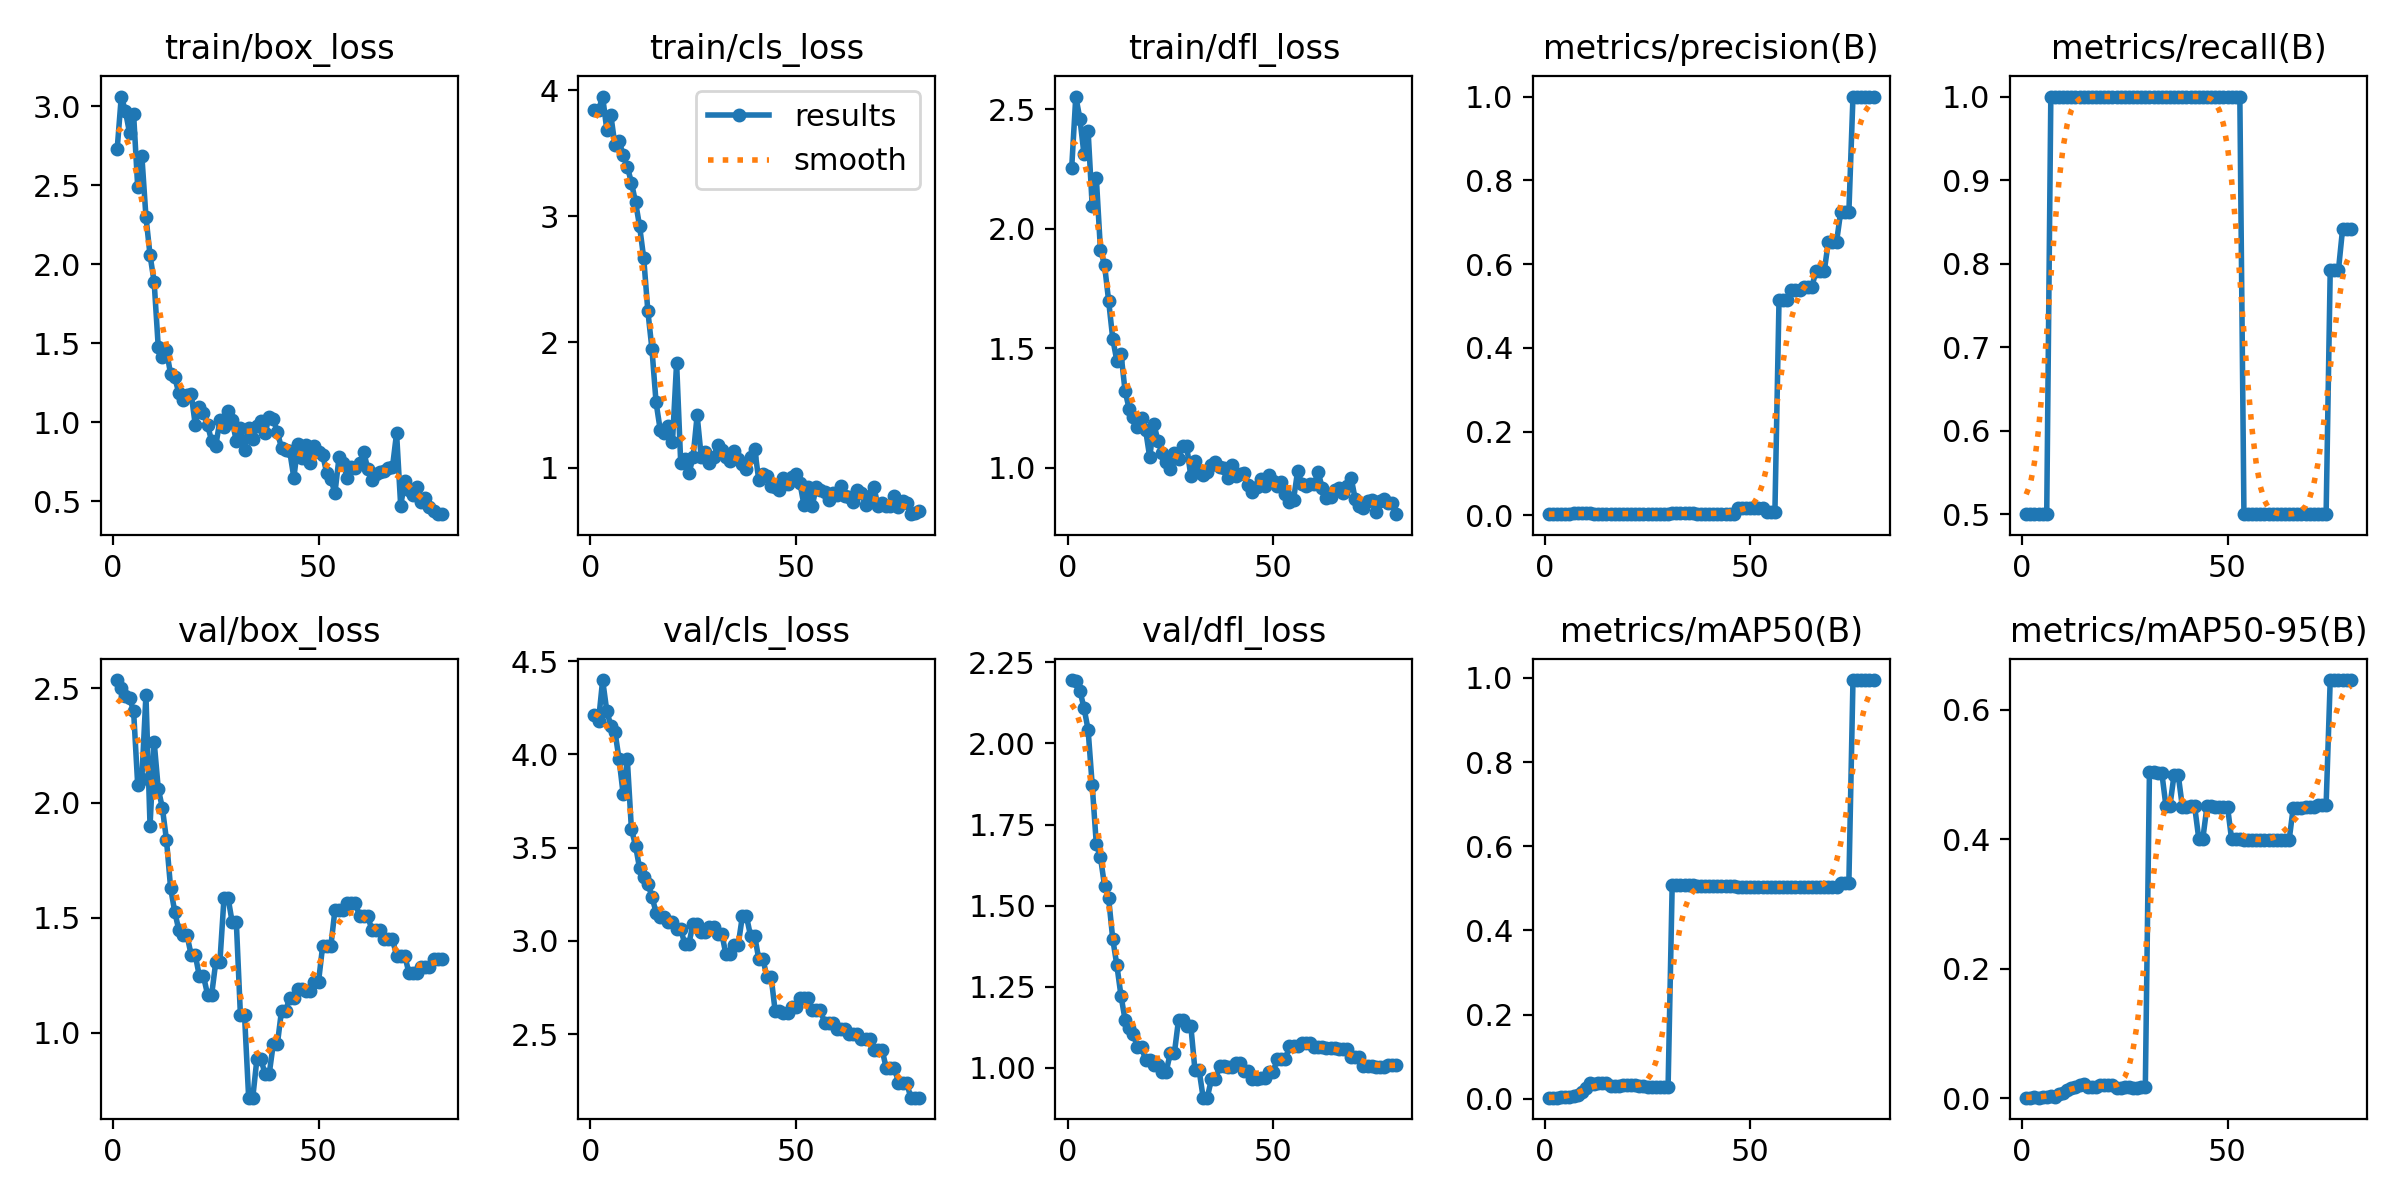

The data file committed next to this chart (first rows):
epoch, time, train/box_loss, train/cls_loss, train/dfl_loss, metrics/precision(B), metrics/recall(B), metrics/mAP50(B), metrics/mAP50-95(B), val/box_loss, val/cls_loss, val/dfl_loss, lr/pg0, lr/pg1, lr/pg2
1, 0.7239, 2.728, 3.846, 2.253, 0.00316, 0.5, 0.00242, 0.00145, 2.535, 4.212, 2.196, 0, 0, 0
2, 1.419, 3.062, 3.844, 2.552, 0.00321, 0.5, 0.00245, 0.00122, 2.501, 4.18, 2.193, 1.97525e-05, 1.97525e-05, 1.97525e-05
3, 2.078, 2.97, 3.951, 2.46, 0.00322, 0.5, 0.00246, 0.00171, 2.466, 4.398, 2.162, 3.901e-05, 3.901e-05, 3.901e-05
4, 2.74, 2.833, 3.689, 2.311, 0.00316, 0.5, 0.0034, 0.00131, 2.458, 4.234, 2.11, 5.77725e-05, 5.77725e-05, 5.77725e-05
5, 3.355, 2.95, 3.802, 2.409, 0.00313, 0.5, 0.00339, 0.00156, 2.4, 4.152, 2.042, 7.604e-05, 7.604e-05, 7.604e-05
6, 4.037, 2.487, 3.565, 2.093, 0.0031, 0.5, 0.0033, 0.00264, 2.078, 4.12, 1.871, 9.38125e-05, 9.38125e-05, 9.38125e-05
7, 4.746, 2.688, 3.6, 2.212, 0.00592, 1, 0.00672, 0.00307, 2.104, 3.975, 1.689, 0.0001111, 0.0001111, 0.0001111
8, 5.38, 2.301, 3.486, 1.912, 0.0056, 1, 0.00806, 0.00294, 2.47, 3.785, 1.65, 0.0001279, 0.0001279, 0.0001279
9, 6.002, 2.057, 3.394, 1.849, 0.00524, 1, 0.01519, 0.00688, 1.901, 3.975, 1.561, 0.0001442, 0.0001442, 0.0001442
10, 6.63, 1.887, 3.268, 1.697, 0.00505, 1, 0.02488, 0.00913, 2.266, 3.601, 1.522, 0.00016, 0.00016, 0.00016
11, 7.265, 1.475, 3.113, 1.54, 0.00477, 1, 0.03618, 0.01297, 2.062, 3.51, 1.397, 0.0001753, 0.0001753, 0.0001753
12, 7.89, 1.412, 2.92, 1.446, 0.00449, 1, 0.03554, 0.01688, 1.978, 3.388, 1.316, 0.0001901, 0.0001901, 0.0001901
13, 8.512, 1.455, 2.666, 1.478, 0.00436, 1, 0.03618, 0.01839, 1.839, 3.342, 1.222, 0.0002044, 0.0002044, 0.0002044
14, 9.137, 1.304, 2.248, 1.321, 0.00442, 1, 0.03827, 0.02134, 1.63, 3.306, 1.148, 0.0002182, 0.0002182, 0.0002182
15, 9.76, 1.284, 1.945, 1.246, 0.00439, 1, 0.03827, 0.02279, 1.527, 3.237, 1.122, 0.0002315, 0.0002315, 0.0002315
16, 10.39, 1.185, 1.522, 1.211, 0.00416, 1, 0.03062, 0.01786, 1.447, 3.152, 1.103, 0.0002443, 0.0002443, 0.0002443
17, 11.05, 1.141, 1.305, 1.17, 0.00415, 1, 0.03109, 0.0181, 1.424, 3.13, 1.064, 0.0002566, 0.0002566, 0.0002566
18, 11.71, 1.175, 1.282, 1.209, 0.00415, 1, 0.03109, 0.0181, 1.424, 3.13, 1.064, 0.0002685, 0.0002685, 0.0002685
19, 12.37, 1.181, 1.333, 1.158, 0.00437, 1, 0.0321, 0.02004, 1.338, 3.101, 1.024, 0.0002798, 0.0002798, 0.0002798
20, 12.99, 0.9835, 1.21, 1.044, 0.00437, 1, 0.0321, 0.02004, 1.338, 3.101, 1.024, 0.0002907, 0.0002907, 0.0002907
21, 13.63, 1.095, 1.836, 1.184, 0.00431, 1, 0.0321, 0.02004, 1.246, 3.061, 1.009, 0.000301, 0.000301, 0.000301
22, 14.31, 1.059, 1.042, 1.112, 0.00431, 1, 0.0321, 0.02004, 1.246, 3.061, 1.009, 0.0003109, 0.0003109, 0.0003109
23, 14.99, 0.9809, 1.068, 1.064, 0.00445, 1, 0.0297, 0.01649, 1.166, 2.986, 0.9871, 0.0003202, 0.0003202, 0.0003202
24, 15.63, 0.8796, 0.9563, 1.023, 0.00445, 1, 0.0297, 0.01649, 1.166, 2.986, 0.9871, 0.0003291, 0.0003291, 0.0003291
25, 16.29, 0.8514, 1.085, 0.9957, 0.00459, 1, 0.02843, 0.01732, 1.308, 3.091, 1.045, 0.0003374, 0.0003374, 0.0003374
26, 16.88, 1.011, 1.418, 1.062, 0.00459, 1, 0.02843, 0.01732, 1.308, 3.091, 1.045, 0.0003453, 0.0003453, 0.0003453
27, 17.51, 0.9713, 1.086, 1.039, 0.00468, 1, 0.02843, 0.01577, 1.586, 3.047, 1.147, 0.0003527, 0.0003527, 0.0003527
28, 18.12, 1.071, 1.131, 1.091, 0.00468, 1, 0.02843, 0.01577, 1.586, 3.047, 1.147, 0.0003596, 0.0003596, 0.0003596
29, 18.75, 1.011, 1.041, 1.09, 0.00466, 1, 0.02748, 0.01796, 1.48, 3.076, 1.128, 0.000366, 0.000366, 0.000366
30, 19.37, 0.8777, 1.085, 0.9647, 0.00466, 1, 0.02748, 0.01796, 1.48, 3.076, 1.128, 0.0003719, 0.0003719, 0.0003719
31, 19.99, 0.9622, 1.18, 1.027, 0.00482, 1, 0.5082, 0.5031, 1.074, 3.038, 0.9935, 0.0003772, 0.0003772, 0.0003772
32, 20.62, 0.8266, 1.141, 0.9829, 0.00482, 1, 0.5082, 0.5031, 1.074, 3.038, 0.9935, 0.0003822, 0.0003822, 0.0003822
33, 21.26, 0.9653, 1.091, 0.97, 0.00488, 1, 0.508, 0.503, 0.7165, 2.928, 0.9075, 0.0003866, 0.0003866, 0.0003866
34, 21.86, 0.8921, 1.057, 0.9815, 0.00488, 1, 0.508, 0.503, 0.7165, 2.928, 0.9075, 0.0003905, 0.0003905, 0.0003905
35, 22.5, 0.9786, 1.137, 1.014, 0.00474, 1, 0.5077, 0.4521, 0.8831, 2.98, 0.9638, 0.0003939, 0.0003939, 0.0003939
36, 23.09, 1.005, 1.074, 1.025, 0.00474, 1, 0.5077, 0.4521, 0.8831, 2.98, 0.9638, 0.0003968, 0.0003968, 0.0003968
37, 23.71, 0.9311, 1.029, 1.003, 0.00466, 1, 0.5064, 0.4999, 0.8195, 3.131, 1.005, 0.0003992, 0.0003992, 0.0003992
38, 24.3, 1.035, 0.9899, 0.9984, 0.00466, 1, 0.5064, 0.4999, 0.8195, 3.131, 1.005, 0.0004012, 0.0004012, 0.0004012
39, 24.93, 1.02, 1.089, 0.9587, 0.00463, 1, 0.5065, 0.4504, 0.9517, 3.027, 1.003, 0.0004026, 0.0004026, 0.0004026
40, 25.53, 0.9345, 1.152, 1.011, 0.00463, 1, 0.5065, 0.4504, 0.9517, 3.027, 1.003, 0.0004036, 0.0004036, 0.0004036
41, 26.16, 0.8371, 0.903, 0.9648, 0.00459, 1, 0.5056, 0.4511, 1.096, 2.902, 1.014, 0.000404, 0.000404, 0.000404
42, 26.75, 0.8233, 0.95, 0.9747, 0.00459, 1, 0.5056, 0.4511, 1.096, 2.902, 1.014, 0.000404, 0.000404, 0.000404
43, 27.39, 0.8149, 0.9351, 0.9795, 0.00446, 1, 0.505, 0.4012, 1.151, 2.807, 0.9897, 0.0004034, 0.0004034, 0.0004034
44, 28, 0.6477, 0.8565, 0.9299, 0.00446, 1, 0.505, 0.4012, 1.151, 2.807, 0.9897, 0.0004024, 0.0004024, 0.0004024
45, 28.65, 0.8595, 0.849, 0.9011, 0.00438, 1, 0.5049, 0.4507, 1.189, 2.621, 0.9647, 0.0004008, 0.0004008, 0.0004008
46, 29.27, 0.773, 0.824, 0.92, 0.00438, 1, 0.5049, 0.4507, 1.189, 2.621, 0.9647, 0.0003988, 0.0003988, 0.0003988
47, 29.9, 0.8521, 0.9238, 0.9553, 0.01803, 1, 0.5041, 0.4503, 1.18, 2.616, 0.9686, 0.0003963, 0.0003963, 0.0003963
48, 30.52, 0.7397, 0.8724, 0.9247, 0.01803, 1, 0.5041, 0.4503, 1.18, 2.616, 0.9686, 0.0003933, 0.0003933, 0.0003933
49, 31.16, 0.8489, 0.9265, 0.9693, 0.01807, 1, 0.5041, 0.4503, 1.221, 2.643, 0.9855, 0.0003898, 0.0003898, 0.0003898
50, 31.79, 0.8087, 0.9512, 0.9456, 0.01807, 1, 0.5041, 0.4503, 1.221, 2.643, 0.9855, 0.0003858, 0.0003858, 0.0003858
51, 32.45, 0.7939, 0.8832, 0.9246, 0.01757, 1, 0.5039, 0.3998, 1.376, 2.695, 1.025, 0.0003813, 0.0003813, 0.0003813
52, 33.06, 0.6781, 0.705, 0.9404, 0.01757, 1, 0.5039, 0.3998, 1.376, 2.695, 1.025, 0.0003763, 0.0003763, 0.0003763
53, 33.72, 0.6399, 0.8486, 0.8901, 0.01757, 1, 0.5039, 0.3998, 1.376, 2.695, 1.025, 0.0003708, 0.0003708, 0.0003708
54, 34.38, 0.5513, 0.6976, 0.8562, 0.00868, 0.5, 0.5033, 0.3988, 1.534, 2.631, 1.066, 0.0003648, 0.0003648, 0.0003648
55, 35, 0.7774, 0.8509, 0.8672, 0.00868, 0.5, 0.5033, 0.3988, 1.534, 2.631, 1.066, 0.0003583, 0.0003583, 0.0003583
56, 35.62, 0.7404, 0.827, 0.9881, 0.00868, 0.5, 0.5033, 0.3988, 1.534, 2.631, 1.066, 0.0003513, 0.0003513, 0.0003513
57, 36.26, 0.6457, 0.8122, 0.9331, 0.514, 0.5, 0.5033, 0.3988, 1.564, 2.56, 1.075, 0.0003438, 0.0003438, 0.0003438
58, 36.88, 0.7135, 0.7431, 0.9259, 0.514, 0.5, 0.5033, 0.3988, 1.564, 2.56, 1.075, 0.0003359, 0.0003359, 0.0003359
59, 37.5, 0.7118, 0.8014, 0.9344, 0.514, 0.5, 0.5033, 0.3988, 1.564, 2.56, 1.075, 0.0003274, 0.0003274, 0.0003274
60, 38.18, 0.7406, 0.7893, 0.9323, 0.5389, 0.5, 0.5032, 0.3995, 1.506, 2.526, 1.064, 0.0003185, 0.0003185, 0.0003185
... 20 more rows
